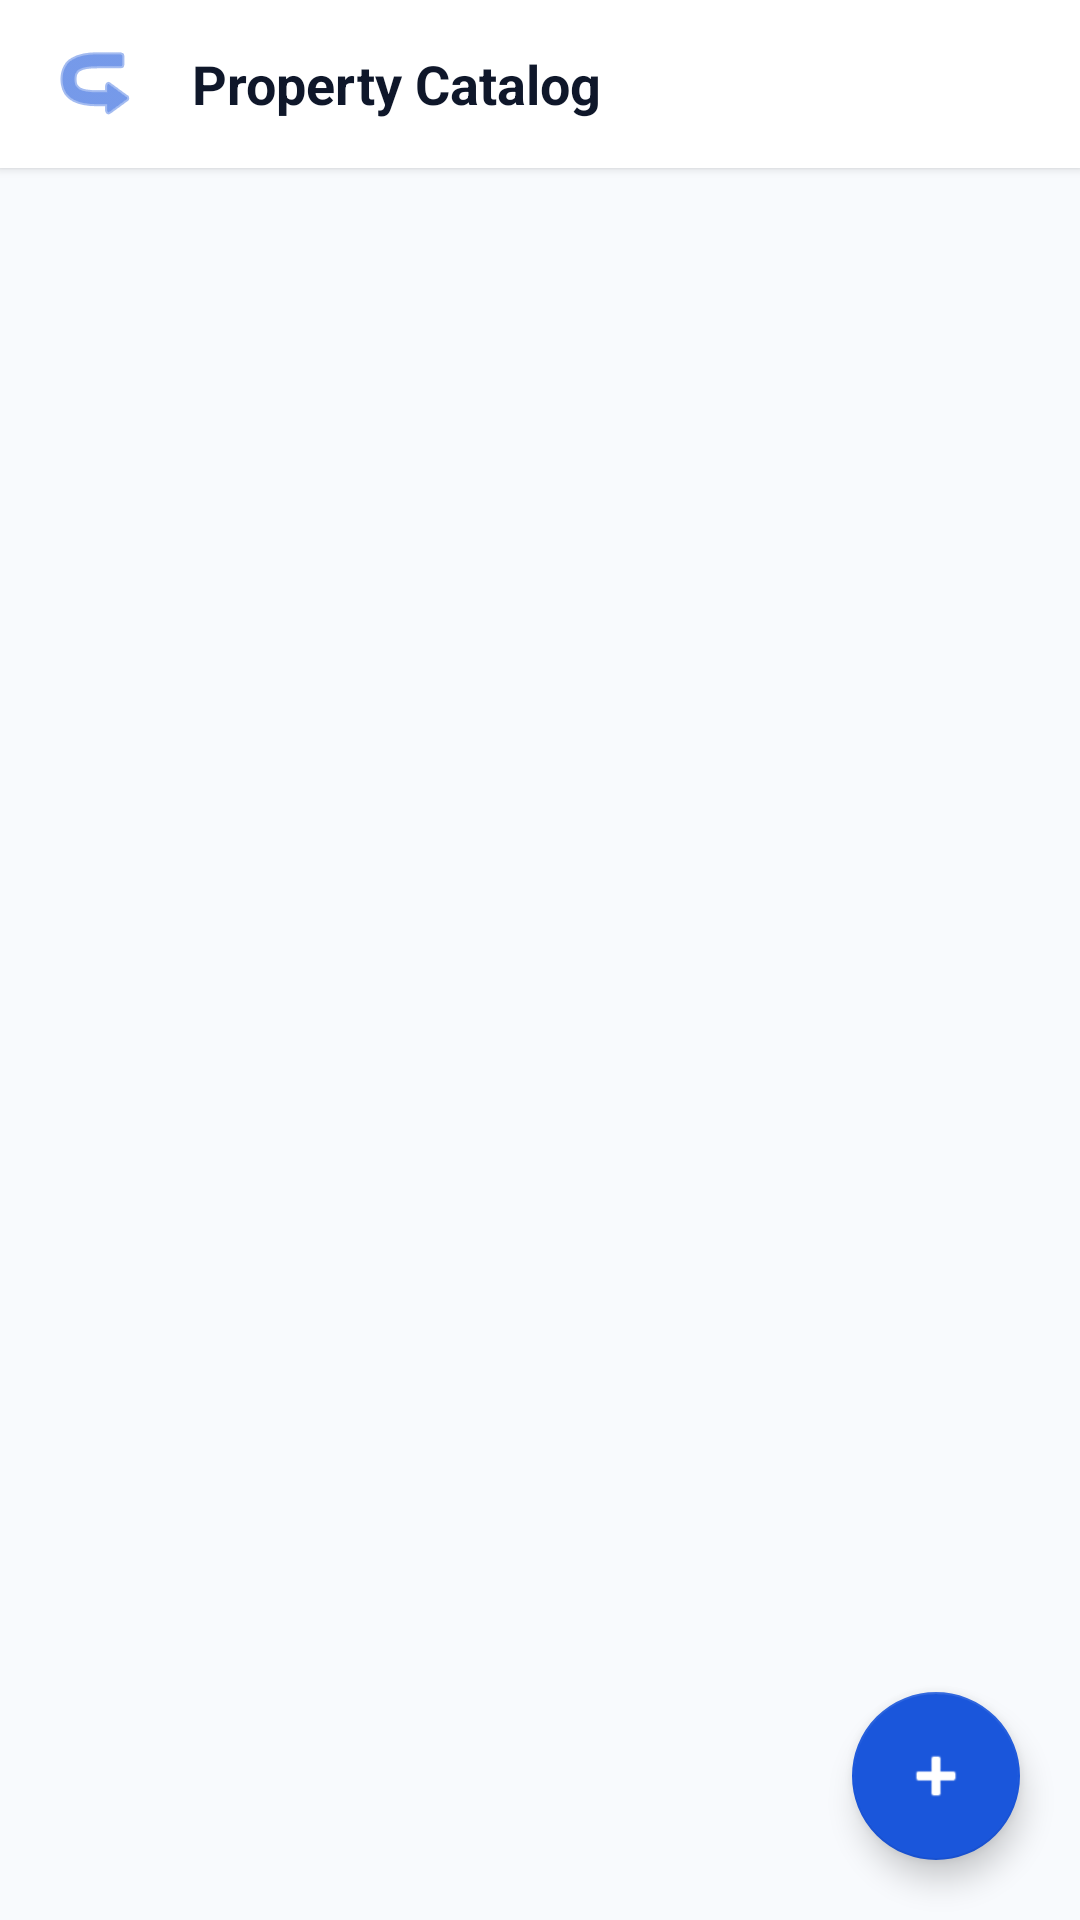

Here is an Android app screen rendered from its layout file. Give the layout XML and the strings, colors and styles it references.
<!-- AndroidManifest.xml: application theme Theme.Property_Listing_System -->
<!-- res/layout/fragment_property_list.xml -->
<?xml version="1.0" encoding="utf-8"?>
<LinearLayout xmlns:android="http://schemas.android.com/apk/res/android"
    xmlns:app="http://schemas.android.com/apk/res-auto"
    android:layout_width="match_parent"
    android:layout_height="match_parent"
    android:orientation="vertical"
    android:background="@color/theme_background">

    
    <LinearLayout
        android:layout_width="match_parent"
        android:layout_height="56dp"
        android:orientation="horizontal"
        android:gravity="center_vertical"
        android:paddingHorizontal="8dp"
        android:background="@color/theme_surface"
        android:elevation="2dp">

        <ImageButton
            android:id="@+id/btnBackFromList"
            android:layout_width="48dp"
            android:layout_height="48dp"
            android:background="?attr/selectableItemBackgroundBorderless"
            android:src="@android:drawable/ic_menu_revert"
            android:rotation="180"
            app:tint="@color/blue_primary"
            android:contentDescription="Back to Dashboard" />

        <TextView
            android:id="@+id/tvListTitle"
            android:layout_width="0dp"
            android:layout_height="wrap_content"
            android:layout_weight="1"
            android:text="Property Catalog"
            android:textSize="18sp"
            android:textStyle="bold"
            android:textColor="@color/theme_text_primary"
            android:layout_marginStart="8dp" />

    </LinearLayout>

    <FrameLayout
        android:layout_width="match_parent"
        android:layout_height="match_parent">

        <androidx.recyclerview.widget.RecyclerView
            android:id="@+id/recyclerViewProperties"
            android:layout_width="match_parent"
            android:layout_height="match_parent"
            android:clipToPadding="false"
            android:paddingVertical="8dp"
            app:layoutManager="androidx.recyclerview.widget.LinearLayoutManager" />

        <TextView
            android:id="@+id/tvEmptyState"
            android:layout_width="wrap_content"
            android:layout_height="wrap_content"
            android:layout_gravity="center"
            android:text="No properties found in database."
            android:textAlignment="center"
            android:textColor="@color/theme_text_secondary"
            android:textSize="14sp"
            android:visibility="gone" />

        <com.google.android.material.floatingactionbutton.FloatingActionButton
            android:id="@+id/fabAddProperty"
            android:layout_width="wrap_content"
            android:layout_height="wrap_content"
            android:layout_gravity="bottom|end"
            android:layout_margin="20dp"
            android:src="@android:drawable/ic_input_add"
            app:tint="@color/white"
            app:backgroundTint="@color/blue_primary"
            android:contentDescription="Add Property" />

    </FrameLayout>
</LinearLayout>
<!-- resources referenced by this layout -->
<resources>
  <color name="blue_primary">#1A56DB</color>
  <color name="theme_background">#F8FAFD</color>
  <color name="theme_surface">#FFFFFFFF</color>
  <color name="theme_text_primary">#0F172A</color>
  <color name="theme_text_secondary">#475569</color>
  <color name="white">#FFFFFFFF</color>
  <style name="Theme.Property_Listing_System" parent="Theme.MaterialComponents.DayNight.NoActionBar">
          
          <item name="colorPrimary">@color/blue_primary</item>
          <item name="colorPrimaryVariant">@color/blue_primary_dark</item>
          <item name="colorSecondary">@color/blue_secondary</item>
  
          
          <item name="android:windowBackground">@color/theme_background</item>
          <item name="android:colorBackground">@color/theme_background</item>
          <item name="colorSurface">@color/theme_surface</item>
  
          
          <item name="colorOnPrimary">@color/white</item>
          <item name="colorOnSurface">@color/theme_text_primary</item>
          <item name="android:textColorPrimary">@color/theme_text_primary</item>
          <item name="android:textColorSecondary">@color/theme_text_secondary</item>
  
          
          <item name="android:statusBarColor">@color/blue_primary_dark</item>
          <item name="android:windowLightStatusBar">false</item>
      </style>
  <color name="blue_primary_dark">#0F3EAE</color>
  <color name="blue_secondary">#3B82F6</color>
</resources>
